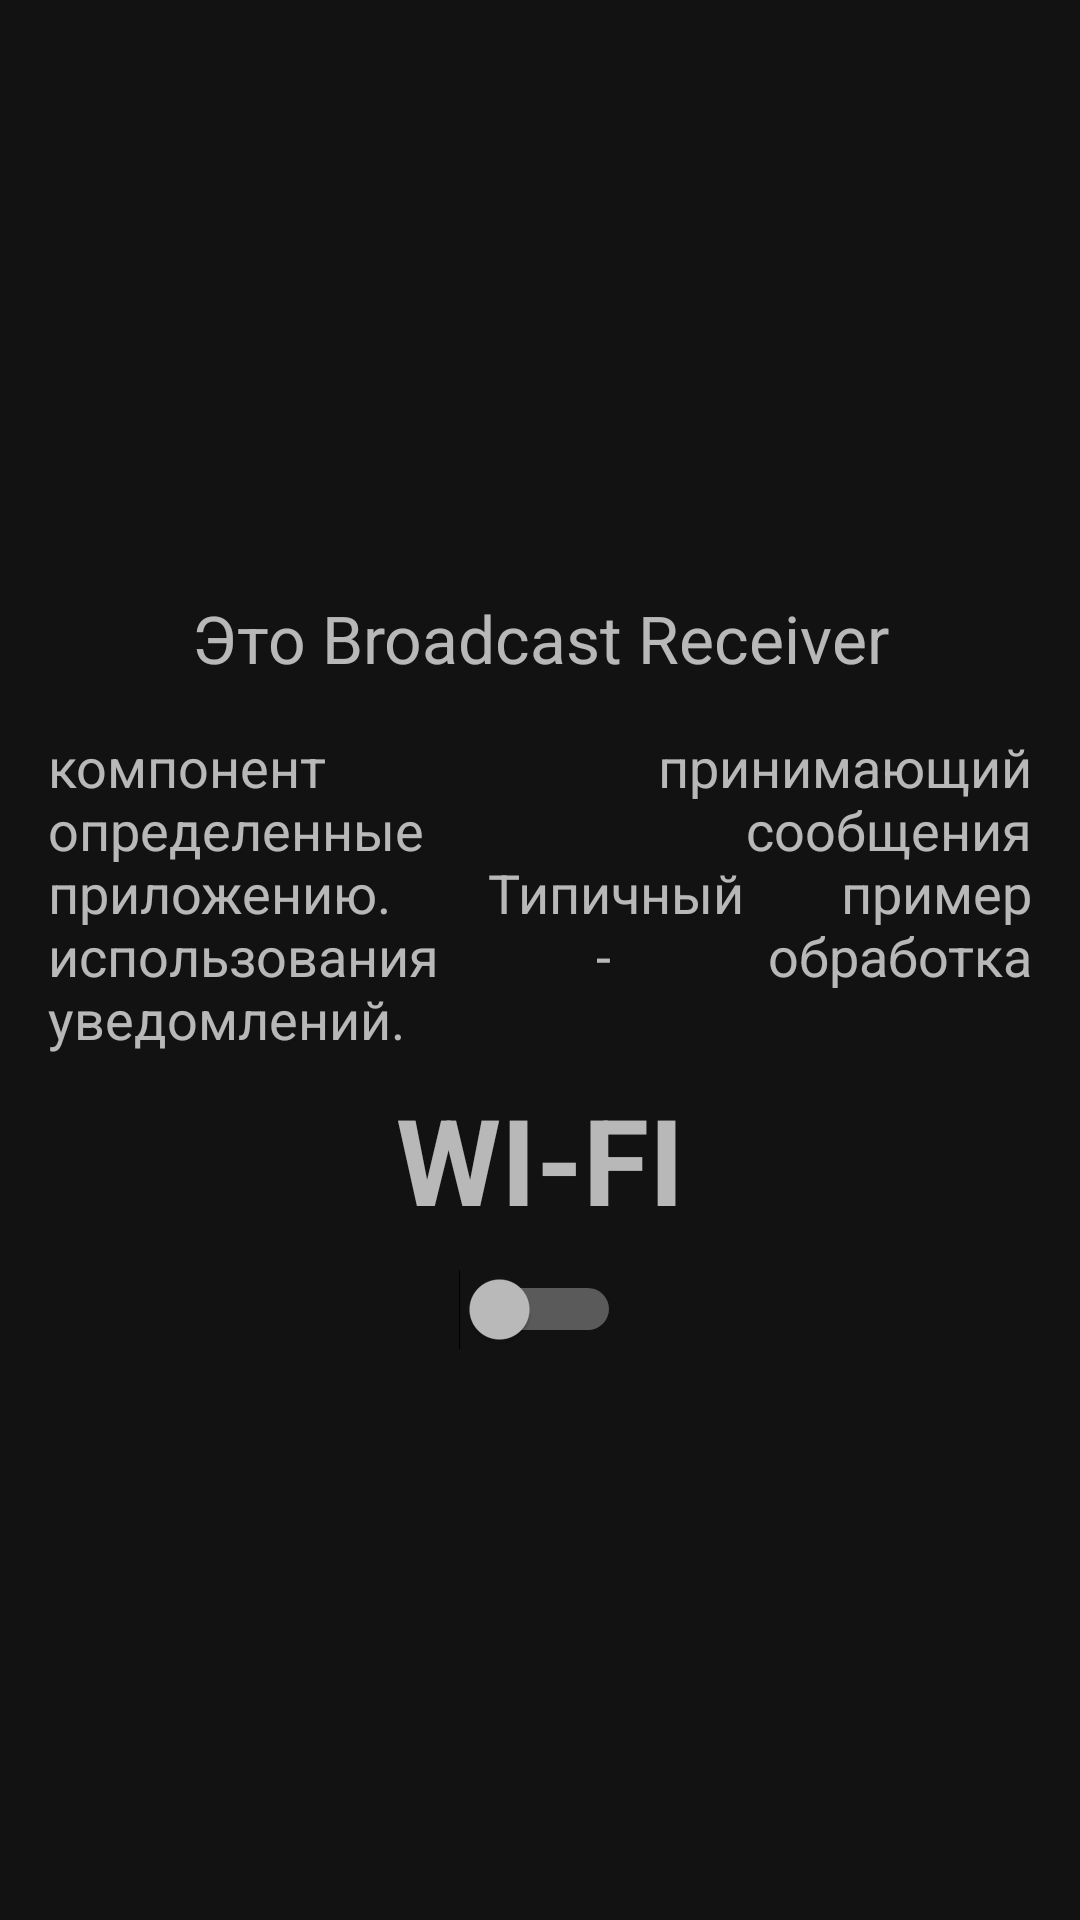

Produce the Android XML layout that renders to this screen, including the resource entries it uses.
<!-- AndroidManifest.xml: application theme Theme.MaterialComponents.NoActionBar -->
<!-- res/layout/activity_broadcast_reciver_example.xml -->
<?xml version="1.0" encoding="utf-8"?>
<RelativeLayout xmlns:android="http://schemas.android.com/apk/res/android"
    xmlns:app="http://schemas.android.com/apk/res-auto"
    xmlns:tools="http://schemas.android.com/tools"
    android:layout_width="match_parent"
    android:layout_height="match_parent"
    tools:context=".ActivityExampleActivity">

    <LinearLayout
        android:layout_width="wrap_content"
        android:layout_height="wrap_content"
        android:layout_centerInParent="true"
        android:orientation="vertical"
        android:padding="8dp">

        <TextView
            style="@style/titleTextStyle"
            android:layout_width="match_parent"
            android:layout_height="wrap_content"
            android:gravity="center"
            android:text="@string/broadcastReceiverTitle" />

        <TextView
            style="@style/textStyle"
            android:layout_width="match_parent"
            android:layout_height="wrap_content"
            android:layout_gravity="center"
            android:text="@string/broadcastReceiverText" />
        <LinearLayout
            android:layout_width="match_parent"
            android:layout_height="wrap_content"
            android:orientation="vertical"
            android:gravity="center">

            <TextView
                android:id="@+id/textView"
                android:layout_width="wrap_content"
                android:layout_height="wrap_content"
                android:text="WI-FI"
                android:textSize="40sp"
                android:textStyle="bold" />
            <Switch
                android:layout_marginTop="10dp"
                android:id="@+id/wifiSwitch"
                android:layout_width="wrap_content"
                android:layout_height="wrap_content"/>
        </LinearLayout>


    </LinearLayout>
</RelativeLayout>
<!-- resources referenced by this layout -->
<resources>
  <string name="broadcastReceiverText">компонент принимающий определенные сообщения приложению. Типичный пример использования - обработка уведомлений.</string>
  <string name="broadcastReceiverTitle">Это Broadcast Receiver</string>
  <style name="textStyle">
          <item name="android:layout_width">wrap_content</item>
          <item name="android:layout_height">wrap_content</item>
          <item name="android:textSize">18sp</item>
          <item name="android:layout_margin">8dp</item>
          <item name="android:justificationMode" tools:targetApi="o">inter_word</item>
      </style>
  <style name="titleTextStyle">
          <item name="android:layout_width">wrap_content</item>
          <item name="android:layout_height">wrap_content</item>
          <item name="android:textSize">22sp</item>
          <item name="android:layout_margin">8dp</item>
      </style>
</resources>
